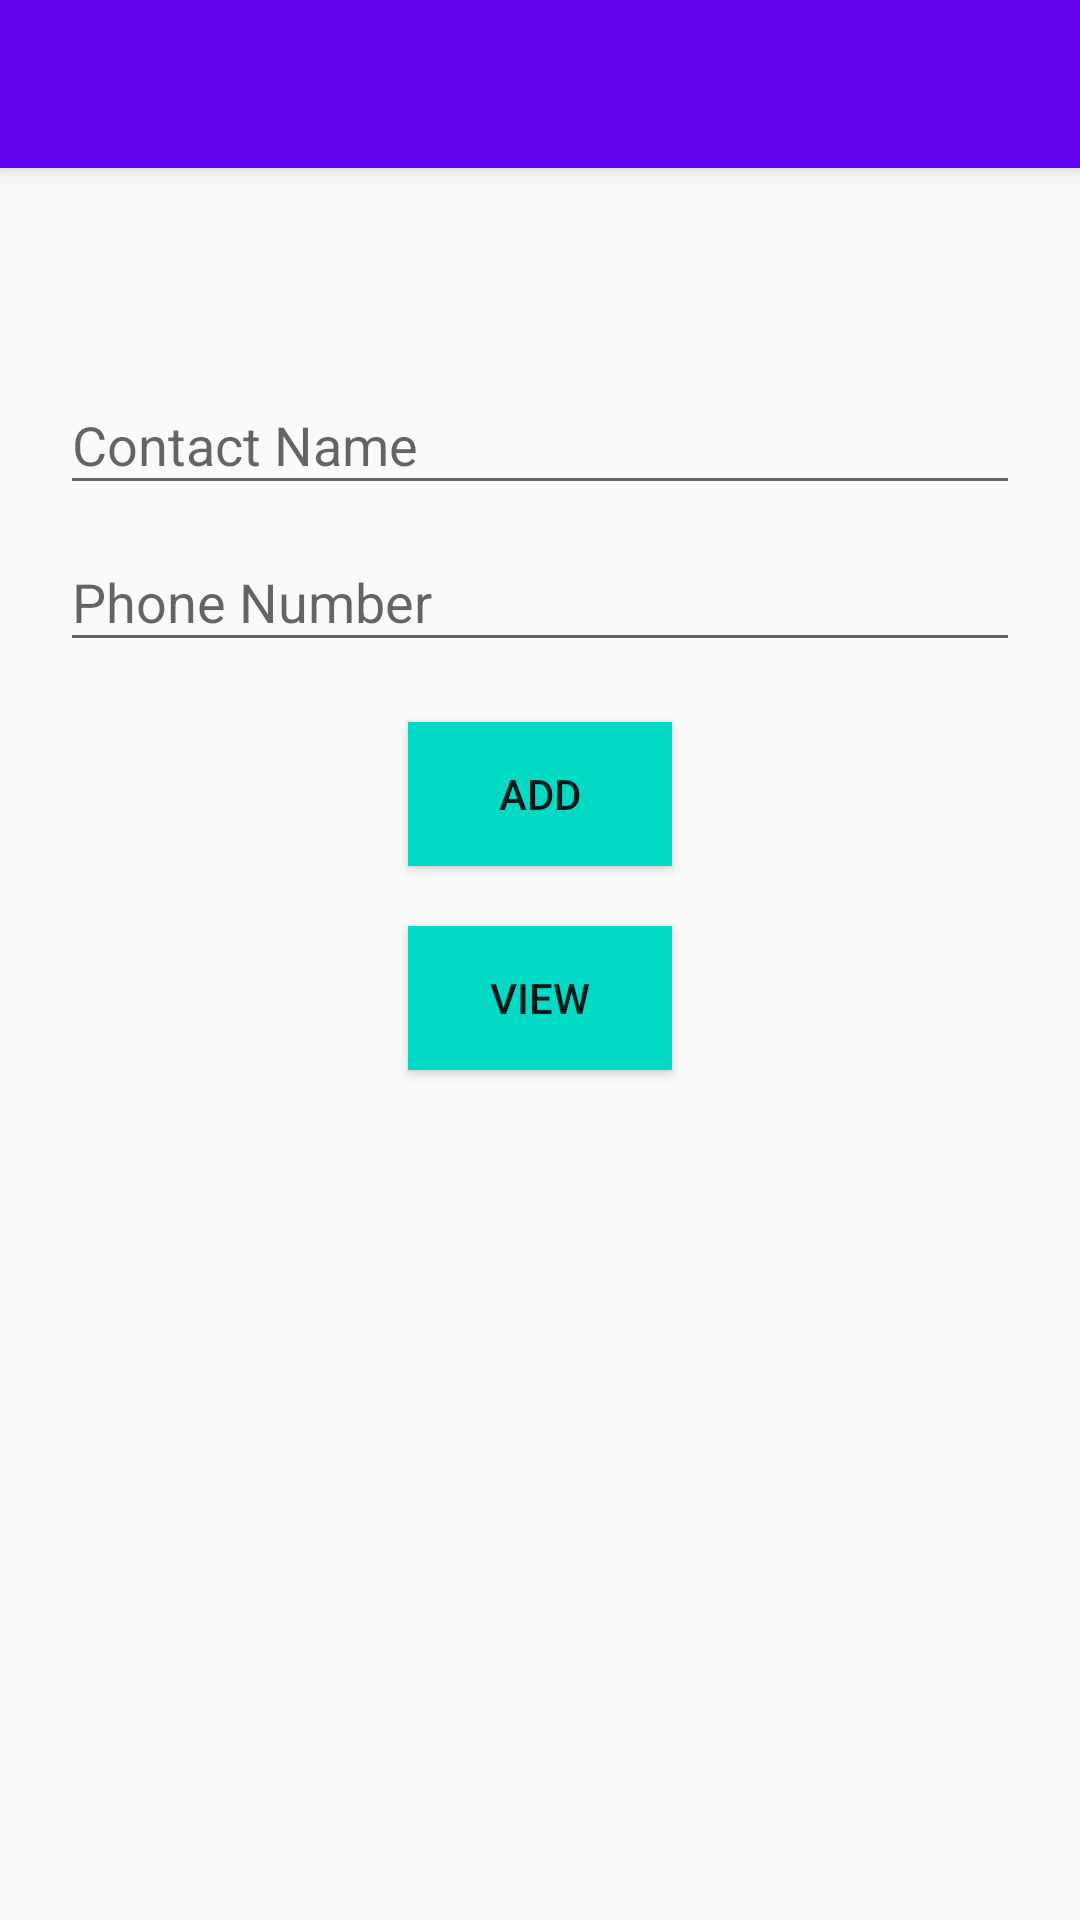

Android layout source for this screen:
<!-- AndroidManifest.xml: application theme MyMaterialTheme -->
<!-- res/layout/activity_main.xml -->
<android.support.design.widget.CoordinatorLayout xmlns:android="http://schemas.android.com/apk/res/android"
    xmlns:app="http://schemas.android.com/apk/res-auto"
    android:layout_width="match_parent"
    android:layout_height="match_parent">

    <android.support.design.widget.AppBarLayout
        android:layout_width="match_parent"
        android:layout_height="wrap_content"
        android:theme="@style/ThemeOverlay.AppCompat.Dark.ActionBar">

        <android.support.v7.widget.Toolbar
            android:id="@+id/toolbar"
            android:layout_width="match_parent"
            android:layout_height="?attr/actionBarSize"
            android:background="?attr/colorPrimary"
            app:layout_scrollFlags="scroll|enterAlways"
            app:popupTheme="@style/ThemeOverlay.AppCompat.Light" />
    </android.support.design.widget.AppBarLayout>

    <LinearLayout
        android:layout_width="fill_parent"
        android:layout_height="match_parent"
        android:layout_marginTop="?attr/actionBarSize"
        android:orientation="vertical"
        android:paddingLeft="20dp"
        android:paddingRight="20dp"
        android:paddingTop="60dp">

        <android.support.design.widget.TextInputLayout
            android:id="@+id/input_layout_name"
            android:layout_width="match_parent"
            android:layout_height="wrap_content">

            <EditText
                android:id="@+id/input_name"
                android:layout_width="match_parent"
                android:layout_height="wrap_content"
                android:singleLine="true"
                android:hint="@string/hint_name" />
        </android.support.design.widget.TextInputLayout>




        <android.support.design.widget.TextInputLayout
            android:id="@+id/input_layout_phono"
            android:layout_width="match_parent"
            android:layout_height="wrap_content">

            <EditText
                android:id="@+id/input_phono"
                android:layout_width="match_parent"
                android:layout_height="wrap_content"
                android:singleLine="true"
                android:hint="@string/hint_phono" />
        </android.support.design.widget.TextInputLayout>


        <Button
            android:layout_marginTop="20dp"
            android:layout_gravity="center"
            android:background="@color/colorAccent"
            android:layout_width="wrap_content"
            android:layout_height="wrap_content"
            android:id="@+id/addButton"
            android:text="Add"/>


        <Button
            android:layout_marginTop="20dp"
            android:layout_gravity="center"
            android:background="@color/colorAccent"
            android:layout_width="wrap_content"
            android:layout_height="wrap_content"
            android:id="@+id/viewButton"
            android:text="View"/>
    </LinearLayout>

</android.support.design.widget.CoordinatorLayout>
<!-- resources referenced by this layout -->
<resources>
  <string name="hint_name"> Contact Name</string>
  <string name="hint_phono">Phone Number</string>
  <style name="MyMaterialTheme" parent="MyMaterialTheme.Base">
  
      </style>
  <style name="MyMaterialTheme.Base" parent="Theme.AppCompat.Light.DarkActionBar">
          <item name="windowNoTitle">true</item>
          <item name="windowActionBar">false</item>
          <item name="colorPrimary">@color/colorPrimary</item>
          <item name="colorPrimaryDark">@color/colorPrimaryDark</item>
          <item name="colorAccent">@color/colorAccent</item>
      </style>
  <!-- not gathered from this repository: default colours our renderer supplied (Android Studio template values) -->
  <color name="colorPrimary">#FF6200EE</color>
  <color name="colorPrimaryDark">#FF3700B3</color>
  <color name="colorAccent">#FF03DAC5</color>
</resources>
